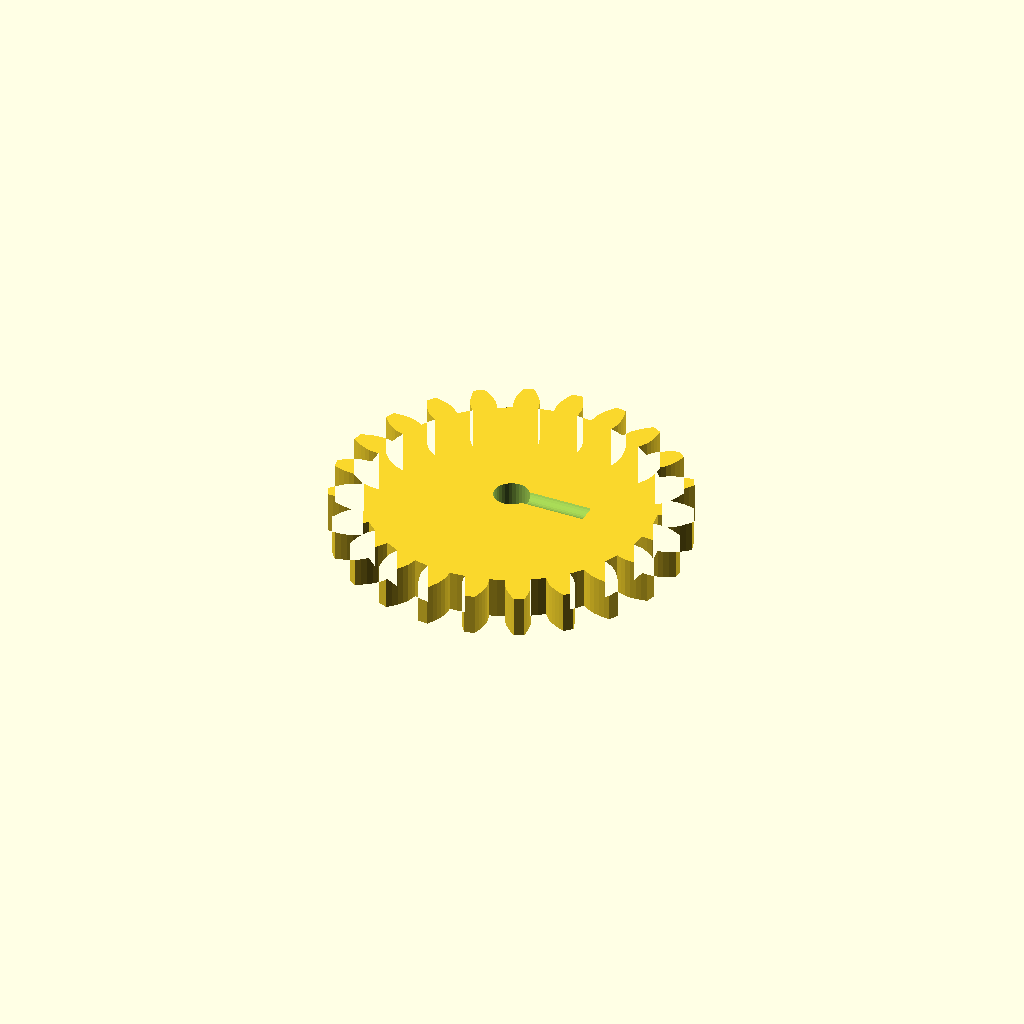
Cell 1 — every parameter at its default value.
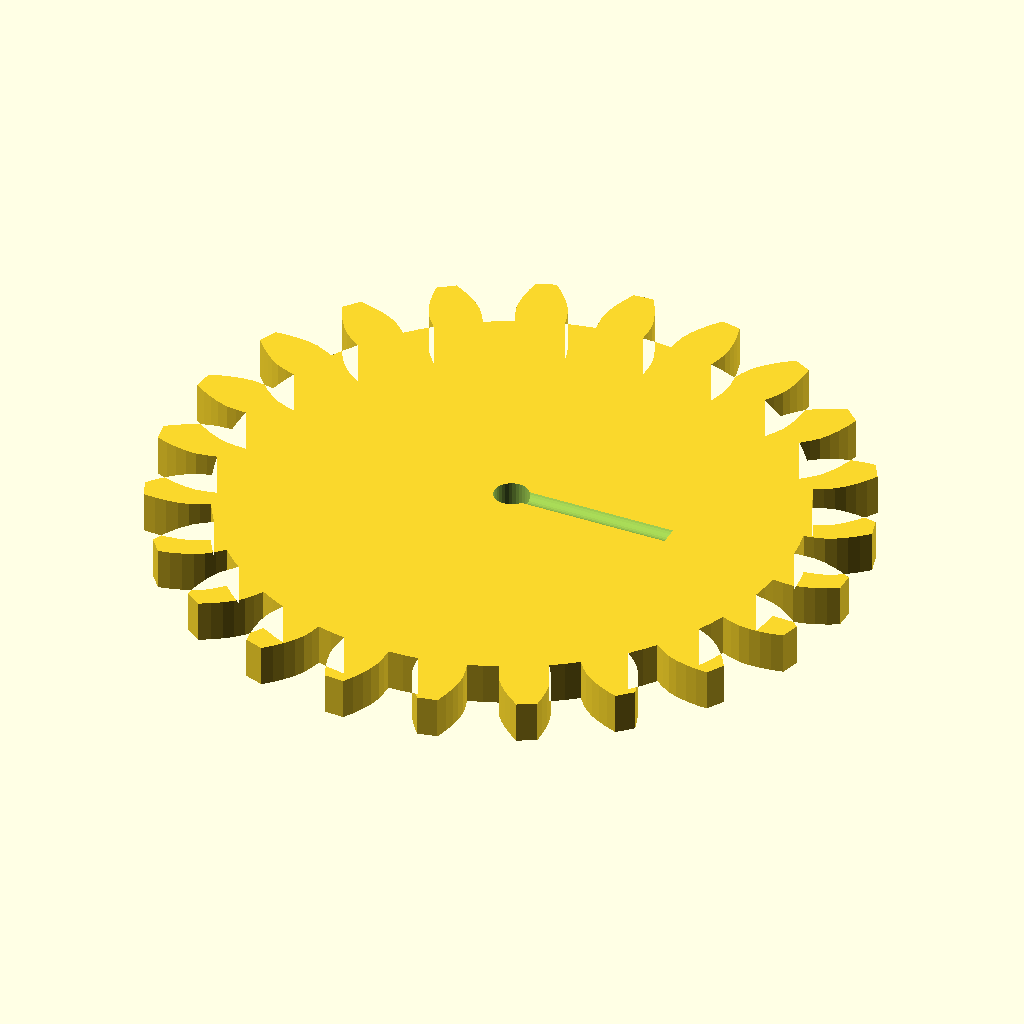
Cell 2: module_m = 4 (everything else at default).
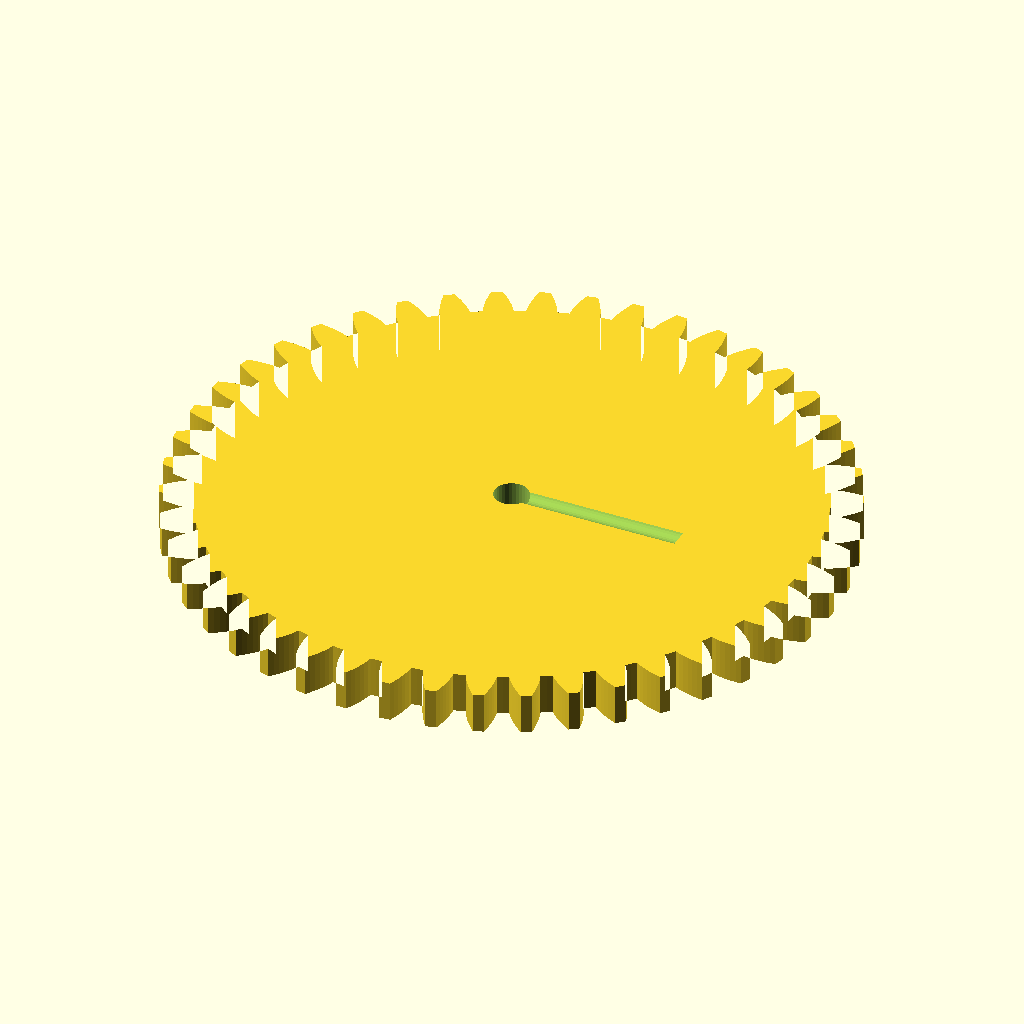
Cell 3: teeth = 46 (everything else at default).
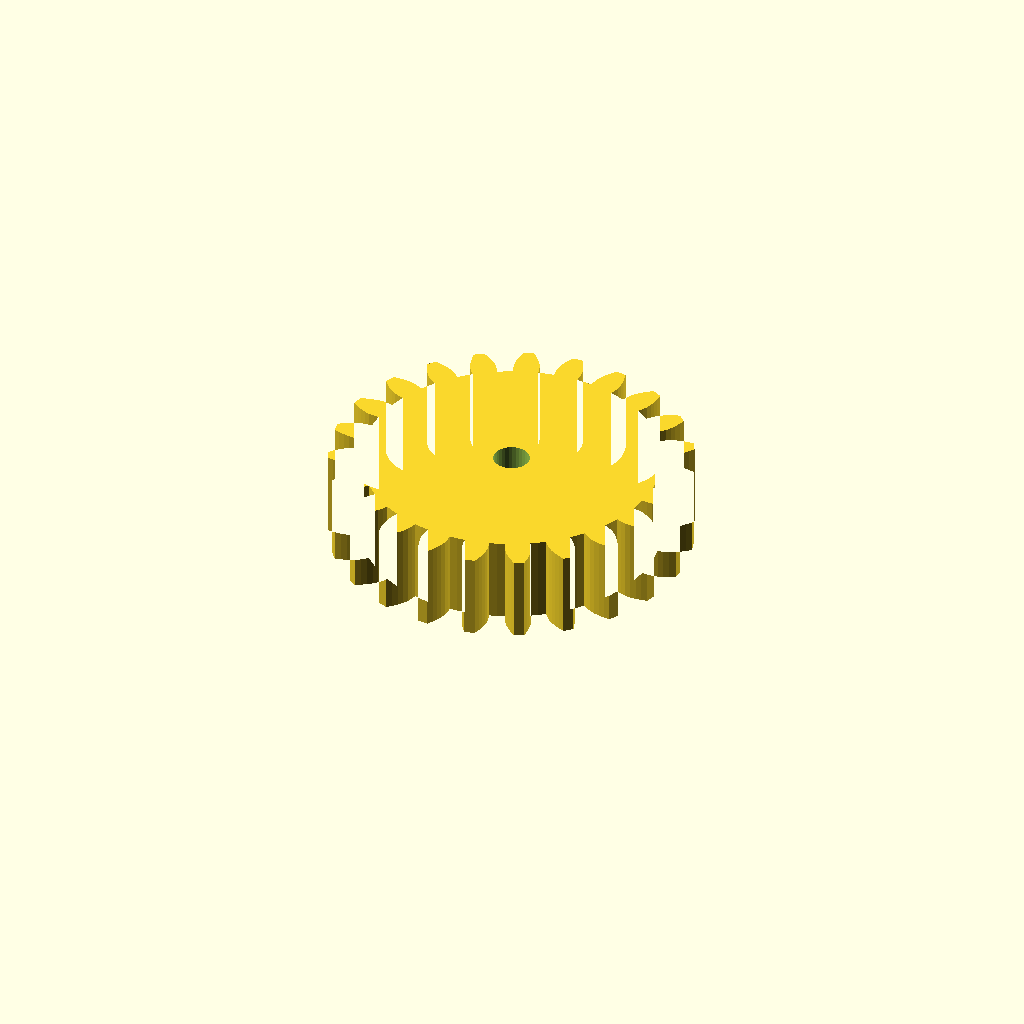
Cell 4: face_w = 12 (everything else at default).
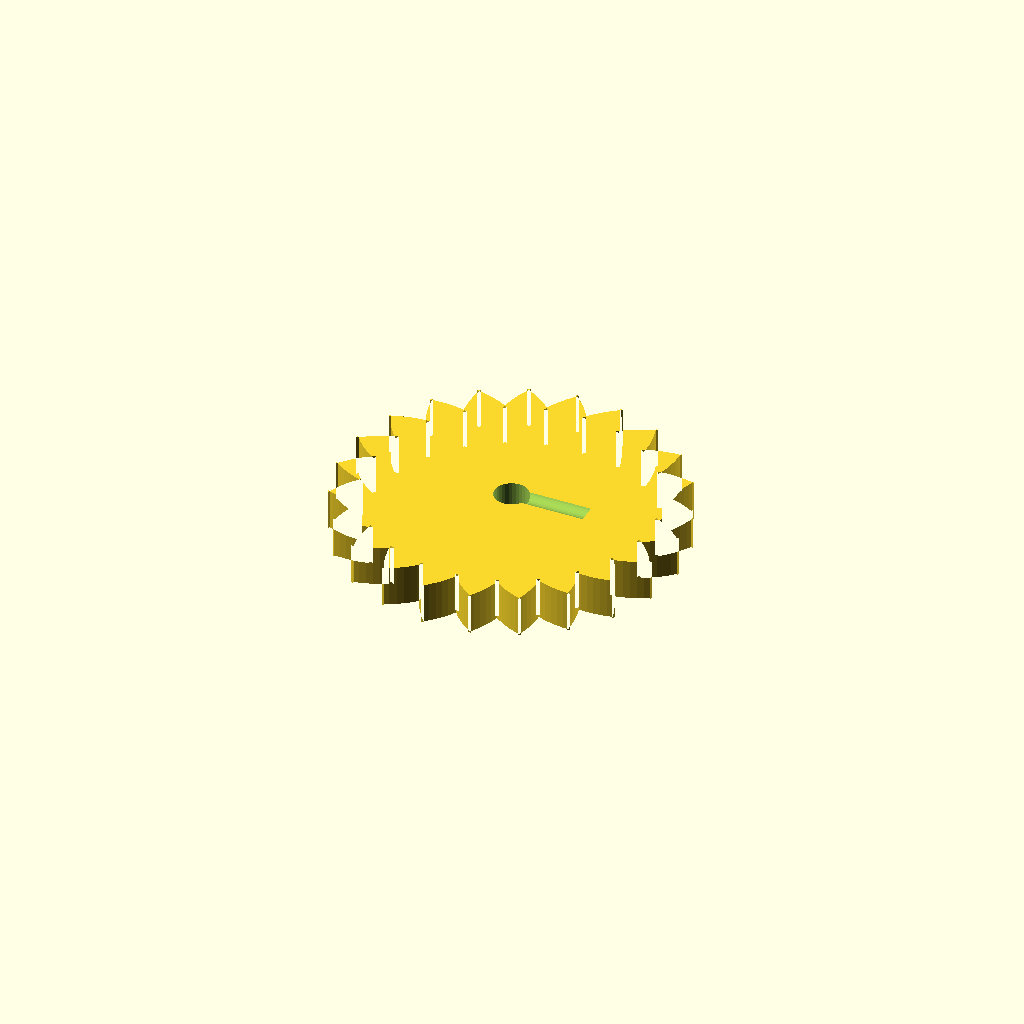
Cell 5: the same model with pa = 40.
One fixed orthographic camera (rotation 55°, 0°, 25°; colour scheme Cornfield) for every cell.
OpenSCAD source file optional_data/data/gen2/spurgears/part_0051.scad:
$fn = 32;

// ----------------------------------------------------------------------
// Spur gear: m=2 z=23, 50 mm tip diameter x 6 mm
// ----------------------------------------------------------------------

// --- parameters (mm) ---
module_m = 2;             // module
teeth = 23;               // number of teeth
face_w = 6;               // face width
pa = 20;                  // pressure angle, deg
bore_d = 5;               // shaft bore
set_d = 3.4;              // set screw tap hole
set_z = 7;                // set screw height

/* --- involute profile --- */
pitch_r = module_m * teeth / 2;
base_r = pitch_r * cos(pa);
tip_r = pitch_r + module_m;
root_r = pitch_r - 1.25 * module_m;
flank_steps = 6;

function inv_deg(a) = (tan(a) - a * PI / 180) * 180 / PI;
function flank_r(i) = root_r + (tip_r - root_r) * i / flank_steps;
function half_angle(r) = 90 / teeth + inv_deg(pa) - inv_deg(acos(min(1, base_r / r)));
function tooth_pt(k, i, side) =
    let (r = flank_r(i), a = k * 360 / teeth + side * half_angle(r))
    [r * cos(a), r * sin(a)];

module tooth_profile() {
  polygon(points = [
    for (k = [0 : teeth - 1])
      each [
        for (i = [0 : flank_steps]) tooth_pt(k, i, -1),
        for (i = [flank_steps : -1 : 0]) tooth_pt(k, i, 1),
        let (ta = (k + 0.5) * 360 / teeth)
          [root_r * cos(ta), root_r * sin(ta)]
      ]
  ]);
}

module gear_disc() {
  linear_extrude(height = face_w) tooth_profile();
}

difference() {
  gear_disc();
  translate([0, 0, -1]) cylinder(h = face_w + 3, d = bore_d);
  /* set screw, drilled radially */
  translate([-1, 0, set_z]) rotate([0, 90, 0]) cylinder(h = (root_r * 0.6), d = set_d);
}
Parameter table extracted from the source (name, type, default, range or options):
module_m: number, default 2
teeth: number, default 23
face_w: number, default 6
pa: number, default 20
bore_d: number, default 5
set_d: number, default 3.4
set_z: number, default 7
flank_steps: number, default 6
